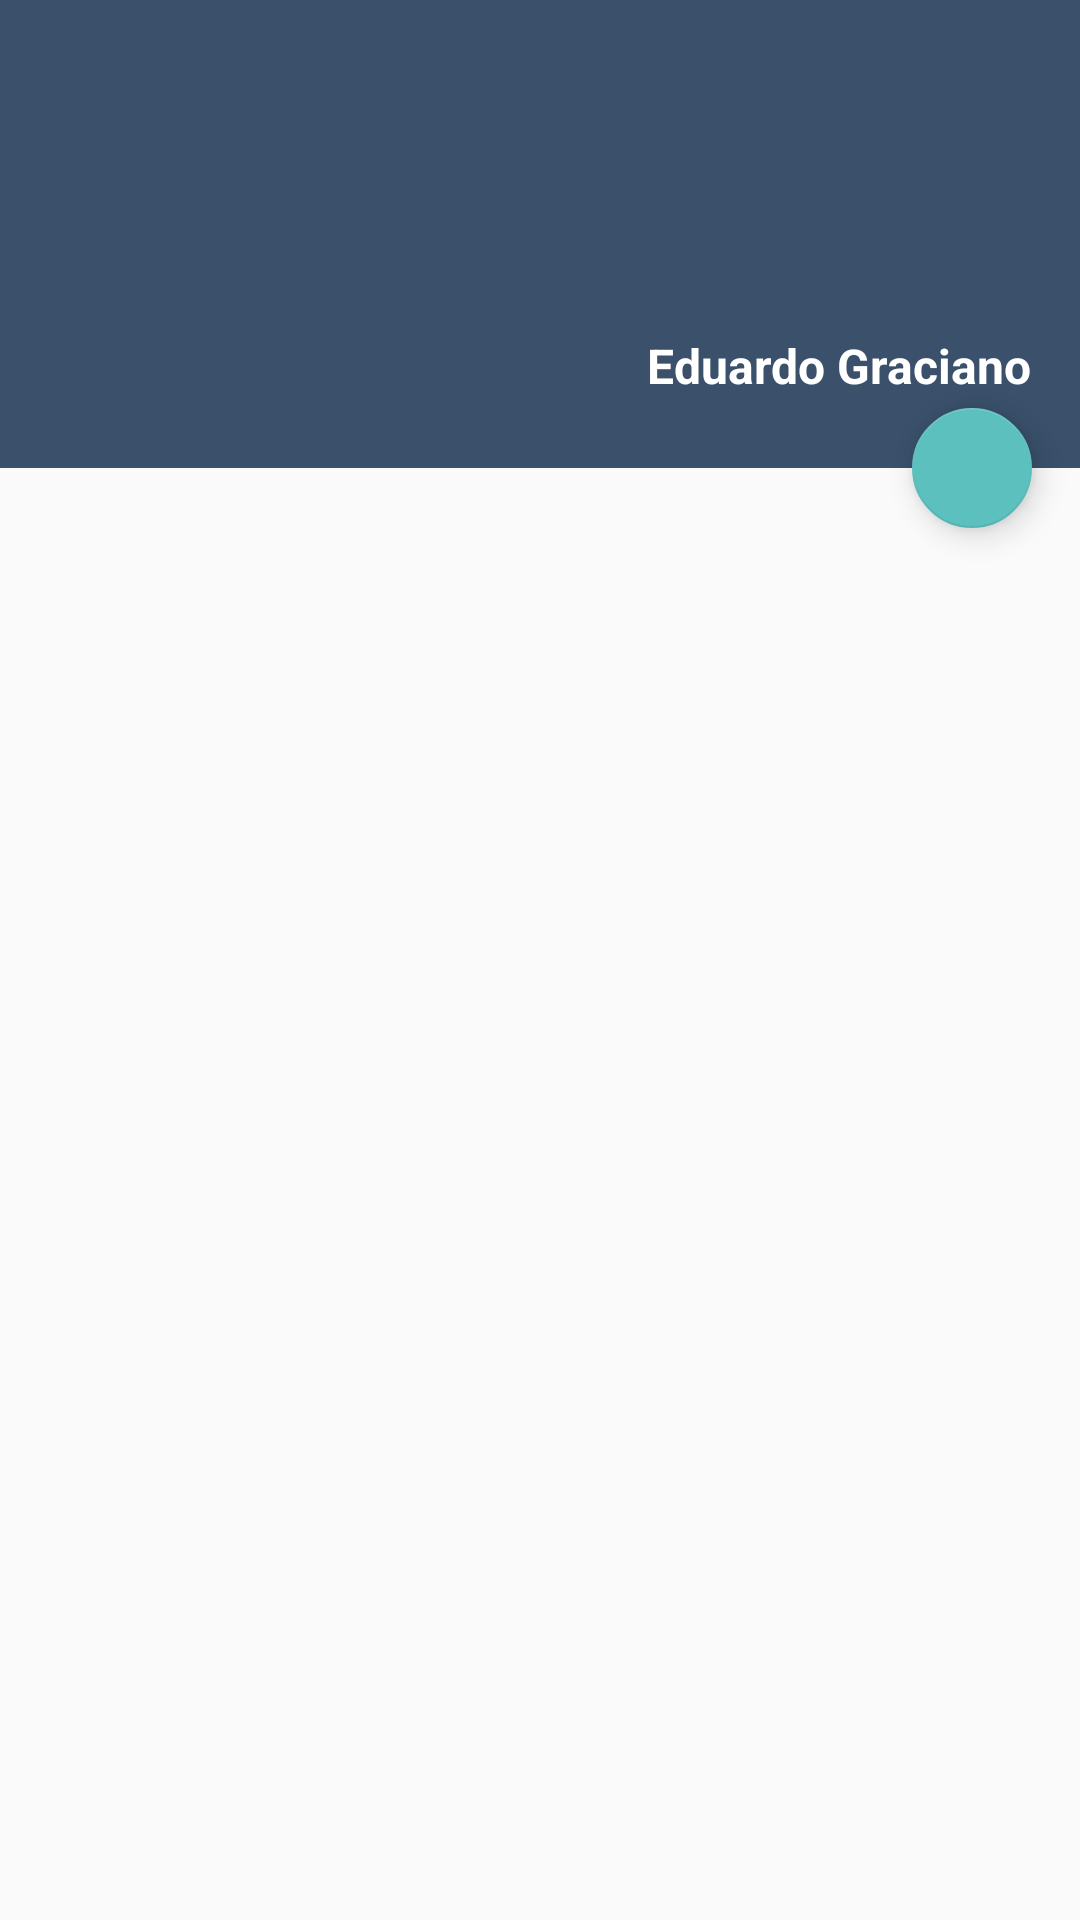

Write the Android layout XML for this screen, with the resource values it uses.
<!-- AndroidManifest.xml: application theme AppTheme -->
<!-- res/layout/activity_detail.xml -->
<?xml version="1.0" encoding="utf-8"?>
<android.support.design.widget.CoordinatorLayout
    xmlns:android="http://schemas.android.com/apk/res/android"
    xmlns:app="http://schemas.android.com/apk/res-auto"
    xmlns:tools="http://schemas.android.com/tools"
    android:id="@+id/activity_detail"
    android:layout_width="match_parent"
    android:layout_height="match_parent"
    android:fitsSystemWindows="true"
    tools:context="com.gemapps.remembrall.ui.detail.DetailActivity">

    <include layout="@layout/detail_header"/>

    <FrameLayout
        android:id="@+id/fragment_container"
        android:layout_width="match_parent"
        android:layout_height="match_parent"
        app:layout_behavior="@string/appbar_scrolling_view_behavior"/>

    <android.support.design.widget.FloatingActionButton
        android:id="@+id/fab"
        android:layout_width="wrap_content"
        android:layout_height="wrap_content"
        android:layout_marginEnd="@dimen/fab_margin"
        android:transitionName="fab"
        app:fabSize="mini"
        app:layout_anchor="@+id/toolbar"
        app:layout_anchorGravity="end|bottom"
        app:srcCompat="@drawable/ic_mode_edit_white_24px"/>

</android.support.design.widget.CoordinatorLayout>
<!-- res/layout/detail_header.xml (included above) -->
<?xml version="1.0" encoding="utf-8"?>
<android.support.design.widget.AppBarLayout
    xmlns:android="http://schemas.android.com/apk/res/android"
    xmlns:app="http://schemas.android.com/apk/res-auto"
    xmlns:tools="http://schemas.android.com/tools"
    android:id="@+id/appbar"
    android:transitionName="appbar"
    android:layout_width="match_parent"
    android:layout_height="wrap_content"
    android:theme="@style/AppTheme.AppBarOverlay">

    <android.support.v7.widget.Toolbar
        android:id="@+id/toolbar"
        app:layout_scrollFlags="scroll|exitUntilCollapsed"
        app:popupTheme="@style/AppTheme.PopupOverlay"
        android:layout_width="match_parent"
        android:layout_height="156dp"
        android:minHeight="?attr/actionBarSize">

        <LinearLayout
            android:id="@+id/linear_container"
            android:layout_width="wrap_content"
            android:layout_height="wrap_content"
            android:layout_gravity="end"
            android:layout_marginEnd="@dimen/activity_horizontal_margin"
            android:orientation="vertical">

            <ImageView
                android:id="@+id/client_sign_image"
                tools:src="@drawable/ic_done_white_24px"
                android:layout_width="150dp"
                android:layout_height="80dp"
                android:layout_marginBottom="8dp"
                android:contentDescription="@string/client_sign"
                android:scaleType="centerCrop"/>

            <TextView
                android:id="@+id/client_name_text"
                tools:text="Eduardo Graciano"
                android:layout_width="wrap_content"
                android:layout_height="wrap_content"
                android:layout_gravity="end"
                android:textColor="@android:color/white"
                android:textSize="16sp"
                android:textStyle="bold"/>

        </LinearLayout>
    </android.support.v7.widget.Toolbar>
</android.support.design.widget.AppBarLayout>
<!-- resources referenced by this layout -->
<resources>
  <dimen name="activity_horizontal_margin">16dp</dimen>
  <dimen name="fab_margin">16dp</dimen>
  <string name="client_sign">Firma del cliente</string>
  <style name="AppTheme.AppBarOverlay" parent="ThemeOverlay.AppCompat.Dark.ActionBar">
          <item name="android:windowIsTranslucent">true</item>
      </style>
  <style name="AppTheme.PopupOverlay" parent="ThemeOverlay.AppCompat.Light">
          <item name="android:windowIsTranslucent">true</item>
      </style>
  <style name="AppTheme" parent="Theme.AppCompat.Light.NoActionBar">
          
          <item name="colorPrimary">@color/colorPrimary</item>
          <item name="colorPrimaryDark">@color/colorPrimaryDark</item>
          <item name="colorAccent">@color/colorAccent</item>
  
      </style>
  <color name="colorPrimary">#3A506B</color>
  <color name="colorPrimaryDark">#304258</color>
  <color name="colorAccent">#5BC0BE</color>
</resources>
